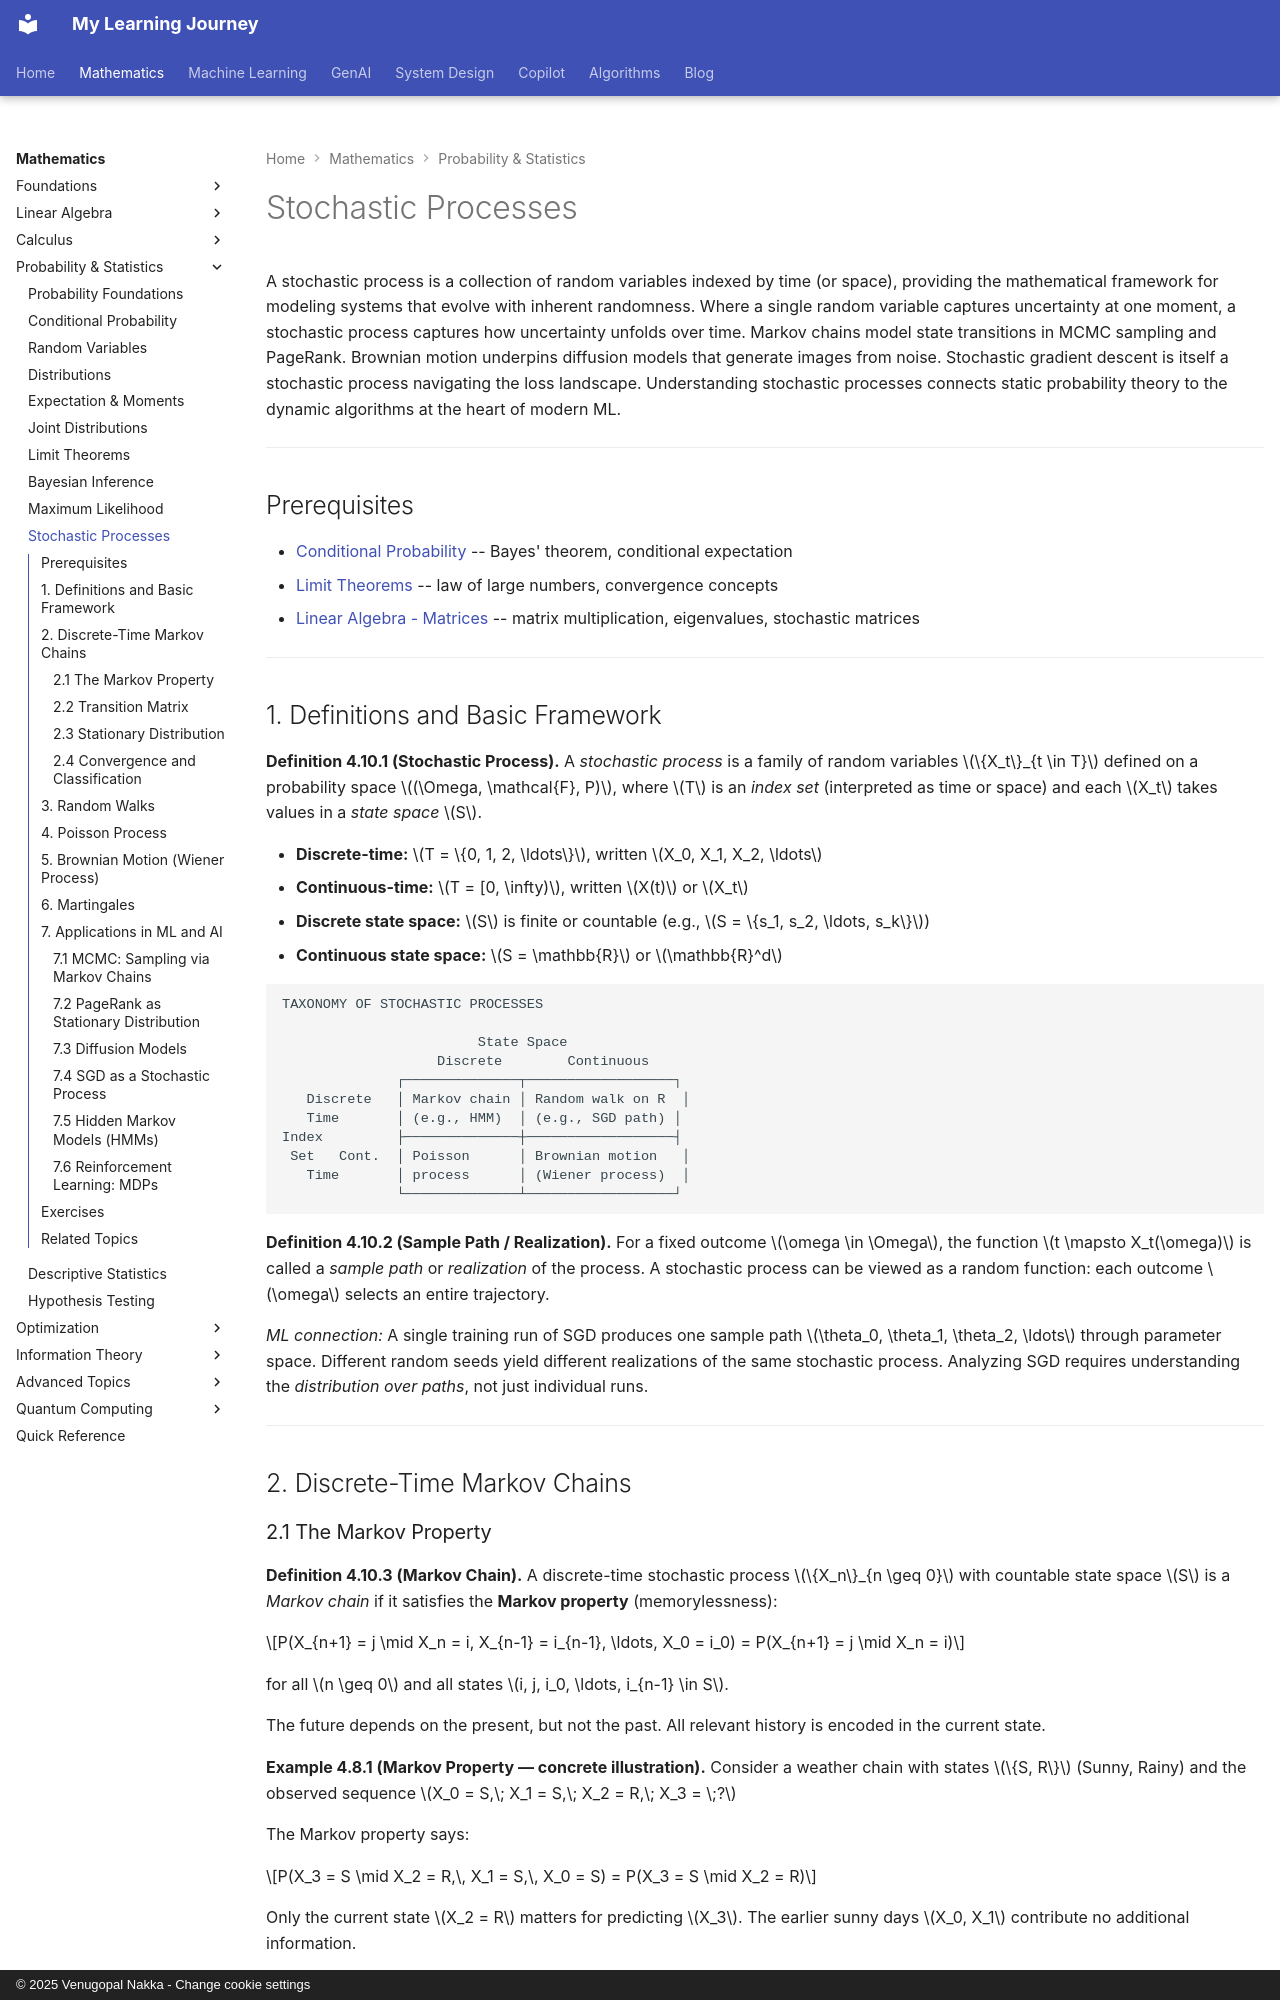

repository: nvgr-GenAI/my-learning · page: math/probability/stochastic-processes/index.html · generator: mkdocs · copyright: © 2025 Venugopal Nakka - Change cookie settings

# Stochastic Processes

A stochastic process is a collection of random variables indexed by time (or space), providing the mathematical framework for modeling systems that evolve with inherent randomness. Where a single random variable captures uncertainty at one moment, a stochastic process captures how uncertainty unfolds over time. Markov chains model state transitions in MCMC sampling and PageRank. Brownian motion underpins diffusion models that generate images from noise. Stochastic gradient descent is itself a stochastic process navigating the loss landscape. Understanding stochastic processes connects static probability theory to the dynamic algorithms at the heart of modern ML.

---

## Prerequisites

- [Conditional Probability](conditional-probability.md) -- Bayes' theorem, conditional expectation
- [Limit Theorems](limit-theorems.md) -- law of large numbers, convergence concepts
- [Linear Algebra - Matrices](../linear-algebra/matrices.md) -- matrix multiplication, eigenvalues, stochastic matrices

---

## 1. Definitions and Basic Framework

**Definition 4.10.1 (Stochastic Process).** A *stochastic process* is a family of random variables $\{X_t\}_{t \in T}$ defined on a probability space $(\Omega, \mathcal{F}, P)$, where $T$ is an *index set* (interpreted as time or space) and each $X_t$ takes values in a *state space* $S$.

- **Discrete-time:** $T = \{0, 1, 2, \ldots\}$, written $X_0, X_1, X_2, \ldots$
- **Continuous-time:** $T = [0, \infty)$, written $X(t)$ or $X_t$
- **Discrete state space:** $S$ is finite or countable (e.g., $S = \{s_1, s_2, \ldots, s_k\}$)
- **Continuous state space:** $S = \mathbb{R}$ or $\mathbb{R}^d$

```
TAXONOMY OF STOCHASTIC PROCESSES

                        State Space
                   Discrete        Continuous
              ┌──────────────┬──────────────────┐
   Discrete   │ Markov chain │ Random walk on R  │
   Time       │ (e.g., HMM)  │ (e.g., SGD path) │
Index         ├──────────────┼──────────────────┤
 Set   Cont.  │ Poisson      │ Brownian motion   │
   Time       │ process      │ (Wiener process)  │
              └──────────────┴──────────────────┘
```

**Definition 4.10.2 (Sample Path / Realization).** For a fixed outcome $\omega \in \Omega$, the function $t \mapsto X_t(\omega)$ is called a *sample path* or *realization* of the process. A stochastic process can be viewed as a random function: each outcome $\omega$ selects an entire trajectory.

*ML connection:* A single training run of SGD produces one sample path $\theta_0, \theta_1, \theta_2, \ldots$ through parameter space. Different random seeds yield different realizations of the same stochastic process. Analyzing SGD requires understanding the *distribution over paths*, not just individual runs.

---

## 2. Discrete-Time Markov Chains

### 2.1 The Markov Property

**Definition 4.10.3 (Markov Chain).** A discrete-time stochastic process $\{X_n\}_{n \geq 0}$ with countable state space $S$ is a *Markov chain* if it satisfies the **Markov property** (memorylessness):

$$P(X_{n+1} = j \mid X_n = i, X_{n-1} = i_{n-1}, \ldots, X_0 = i_0) = P(X_{n+1} = j \mid X_n = i)$$

for all $n \geq 0$ and all states $i, j, i_0, \ldots, i_{n-1} \in S$.

The future depends on the present, but not the past. All relevant history is encoded in the current state.

**Example 4.8.1 (Markov Property — concrete illustration).**
Consider a weather chain with states $\{S, R\}$ (Sunny, Rainy) and the observed sequence $X_0 = S,\; X_1 = S,\; X_2 = R,\; X_3 = \;?$

The Markov property says:

$$P(X_3 = S \mid X_2 = R,\, X_1 = S,\, X_0 = S) = P(X_3 = S \mid X_2 = R)$$

Only the current state $X_2 = R$ matters for predicting $X_3$. The earlier sunny days $X_0, X_1$ contribute no additional information.
